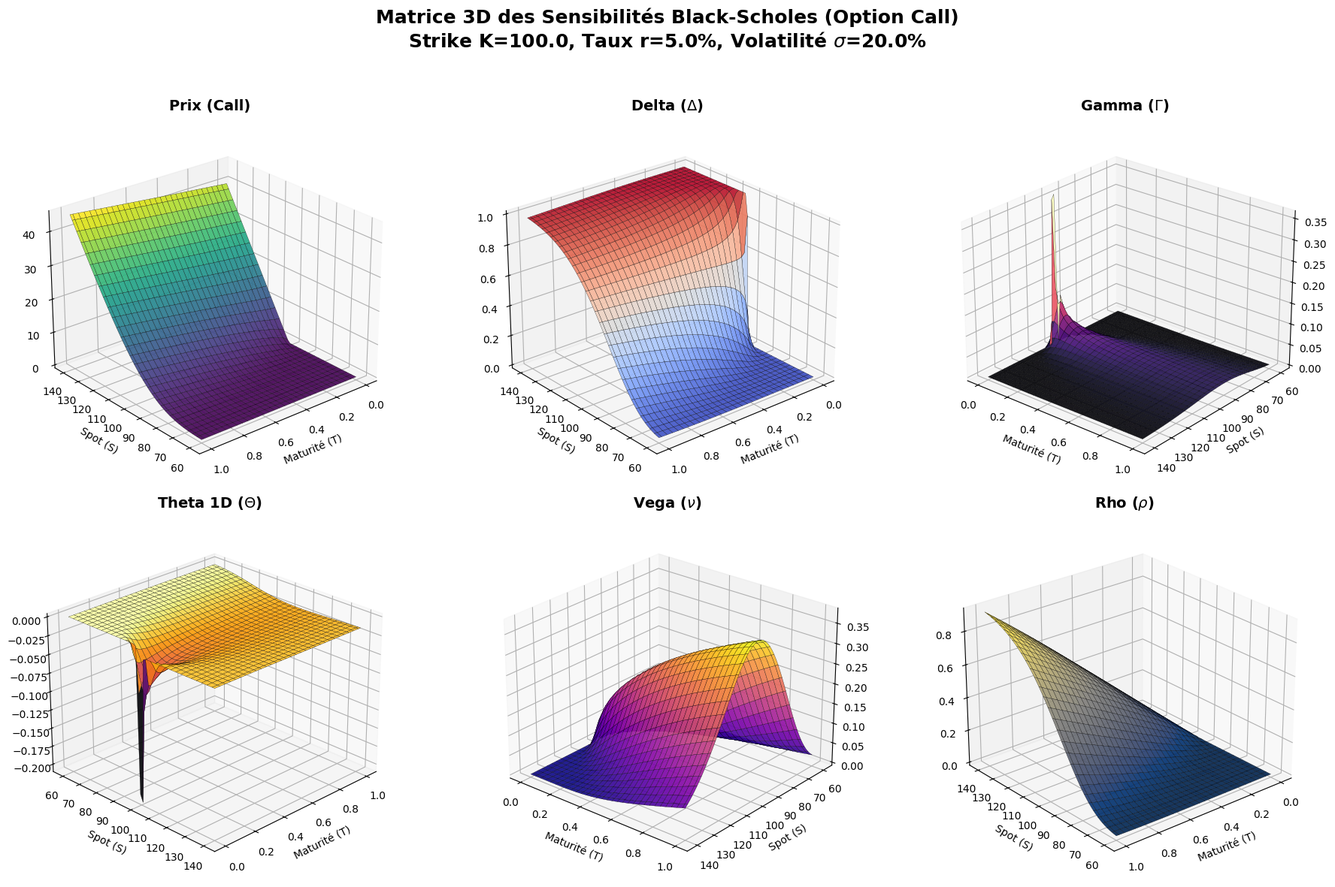

Write the Python code that produced this figure.
import numpy as np
import matplotlib.pyplot as plt
from matplotlib import cm
from scipy.stats import norm

# --- BSM Formulas ---
def d1_d2(S, K, T, r, sigma):
    # Protection against T=0 to avoid division by zero
    T_safe = np.maximum(T, 1e-8)
    d1 = (np.log(S / K) + (r + 0.5 * sigma**2) * T_safe) / (sigma * np.sqrt(T_safe))
    d2 = d1 - sigma * np.sqrt(T_safe)
    return d1, d2, T_safe

def bsm_call_price(S, K, T, r, sigma):
    d1, d2, T_safe = d1_d2(S, K, T, r, sigma)
    # If T is effectively 0, intrinsic value
    intrinsic = np.where(S > K, S - K, 0.0)
    price = S * norm.cdf(d1) - K * np.exp(-r * T_safe) * norm.cdf(d2)
    return np.where(T <= 1e-8, intrinsic, price)

def bsm_call_delta(S, K, T, r, sigma):
    d1, _, _ = d1_d2(S, K, T, r, sigma)
    delta = norm.cdf(d1)
    # At T=0, Delta is a step function (1 if ITM, 0 if OTM, 0.5 if ATM)
    delta_expi = np.where(S > K, 1.0, np.where(S < K, 0.0, 0.5))
    return np.where(T <= 1e-8, delta_expi, delta)

def bsm_gamma(S, K, T, r, sigma):
    d1, _, T_safe = d1_d2(S, K, T, r, sigma)
    nd1 = (1.0 / np.sqrt(2 * np.pi)) * np.exp(-0.5 * d1**2)
    gamma = nd1 / (S * sigma * np.sqrt(T_safe))
    return np.where(T <= 1e-8, 0.0, gamma)

def bsm_call_theta(S, K, T, r, sigma):
    d1, d2, T_safe = d1_d2(S, K, T, r, sigma)
    nd1 = (1.0 / np.sqrt(2 * np.pi)) * np.exp(-0.5 * d1**2)
    term1 = - (S * nd1 * sigma) / (2 * np.sqrt(T_safe))
    term2 = r * K * np.exp(-r * T_safe) * norm.cdf(d2)
    # Return Theta normalized per 1 day (divided by 365)
    return np.where(T <= 1e-8, 0.0, (term1 - term2) / 365.0)

def bsm_vega(S, K, T, r, sigma):
    d1, _, T_safe = d1_d2(S, K, T, r, sigma)
    nd1 = (1.0 / np.sqrt(2 * np.pi)) * np.exp(-0.5 * d1**2)
    # Return Vega per 1% points of volatility
    return np.where(T <= 1e-8, 0.0, S * nd1 * np.sqrt(T_safe) / 100.0)

def bsm_call_rho(S, K, T, r, sigma):
    _, d2, T_safe = d1_d2(S, K, T, r, sigma)
    # Return Rho per 1% point of interest rate
    return np.where(T <= 1e-8, 0.0, K * T_safe * np.exp(-r * T_safe) * norm.cdf(d2) / 100.0)

# --- Configuration ---
K = 100.0
r = 0.05
sigma = 0.20

# Meshgrid (Spot and Time)
S_arr = np.linspace(60, 140, 60)
T_arr = np.linspace(0.001, 1.0, 60) # Évite exactement 0 pour les graphes 3D
S, T_grid = np.meshgrid(S_arr, T_arr)

# Calculate all surfaces
Price = bsm_call_price(S, K, T_grid, r, sigma)
Delta = bsm_call_delta(S, K, T_grid, r, sigma)
Gamma = bsm_gamma(S, K, T_grid, r, sigma)
Theta = bsm_call_theta(S, K, T_grid, r, sigma)
Vega  = bsm_vega(S, K, T_grid, r, sigma)
Rho   = bsm_call_rho(S, K, T_grid, r, sigma)

# --- 3D Plotting Matrix ---
plt.style.use('default')
fig = plt.figure(figsize=(18, 12))

# Titles and color maps for each metric
metrics = [
    (Price, "Prix (Call)", cm.viridis),
    (Delta, r"Delta ($\Delta$)", cm.coolwarm),
    (Gamma, r"Gamma ($\Gamma$)", cm.magma),
    (Theta, r"Theta 1D ($\Theta$)", cm.inferno),
    (Vega, r"Vega ($\nu$)", cm.plasma),
    (Rho, r"Rho ($\rho$)", cm.cividis)
]

for idx, (Z_data, title, cmap) in enumerate(metrics, start=1):
    ax = fig.add_subplot(2, 3, idx, projection='3d')
    
    # Plot Surface
    surf = ax.plot_surface(T_grid, S, Z_data, cmap=cmap, linewidth=0.2, antialiased=True, edgecolor='black', alpha=0.9)
    
    # Axes Labels
    ax.set_title(title, fontsize=14, fontweight='bold', pad=10)
    ax.set_xlabel('Maturité (T)', fontsize=10)
    ax.set_ylabel('Spot (S)', fontsize=10)
    
    # Custom View Angles for better readability
    if "Gamma" in title or "Vega" in title:
        ax.view_init(elev=25, azim=130)  # Show the peak from the front
    elif "Theta" in title:
        ax.view_init(elev=25, azim=45)   # Show the deep ditch
    else:
        ax.view_init(elev=25, azim=230)  # Classic view for Price/Delta/Rho
        
    ax.invert_xaxis() # Pour que T=0 soit au fond ou devant selon l'angle, plus logique temporellement

# Super Title
fig.suptitle(f"Matrice 3D des Sensibilités Black-Scholes (Option Call)\nStrike K={K}, Taux r={r*100}%, Volatilité $\sigma$={sigma*100}%",
             fontsize=18, fontweight='bold', y=0.98)

plt.tight_layout(rect=[0, 0, 1, 0.95]) # Leave space for suptitle
plt.subplots_adjust(wspace=0.1, hspace=0.1)

print("Graphique Matrice 3D des Grecques terminé. Affichage...")
plt.show()
